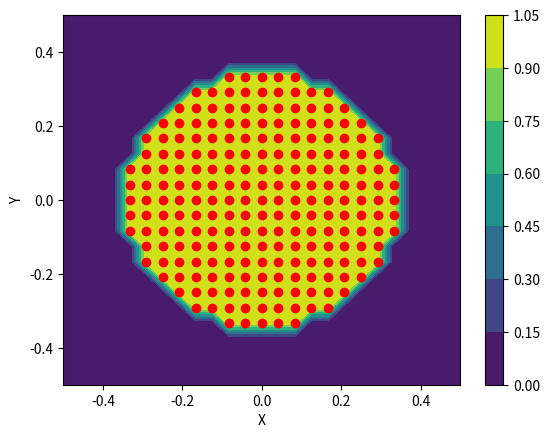
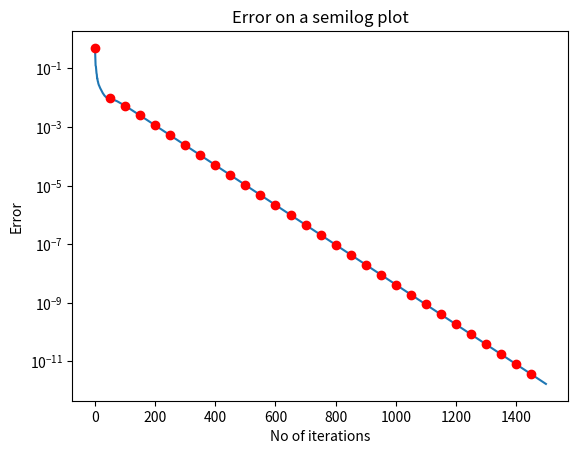
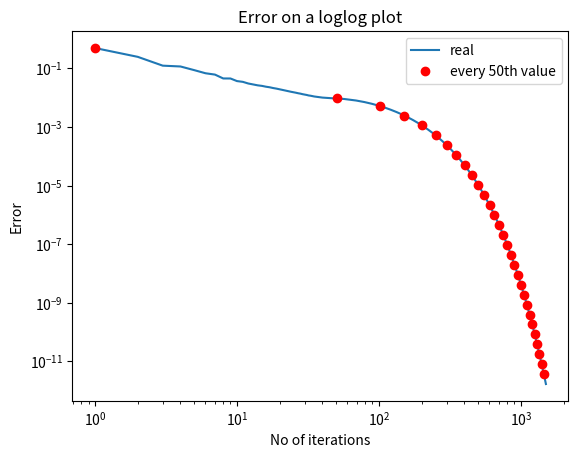
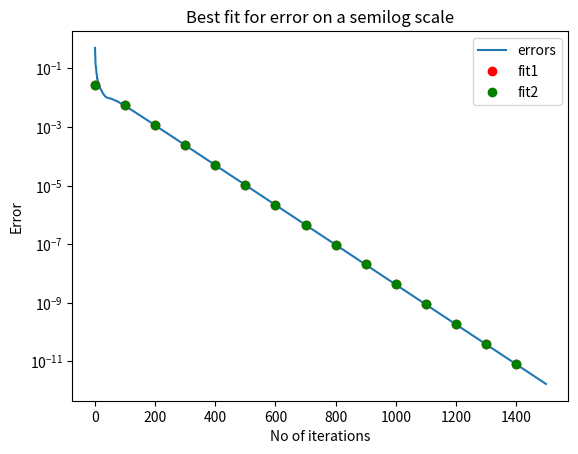
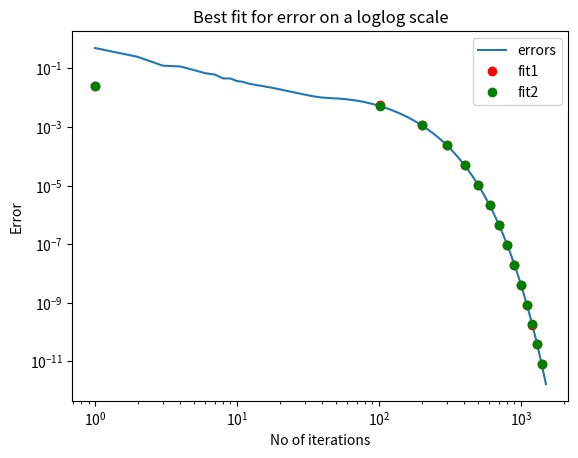
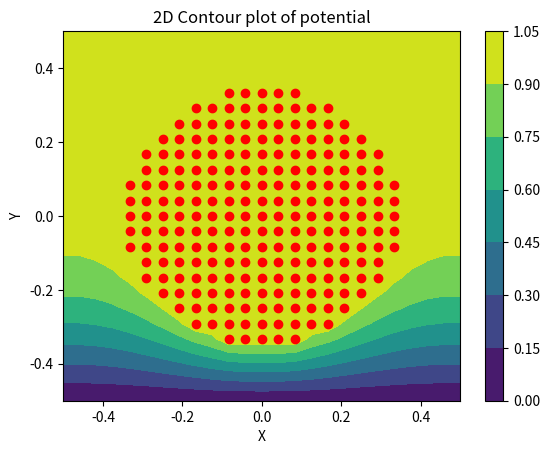
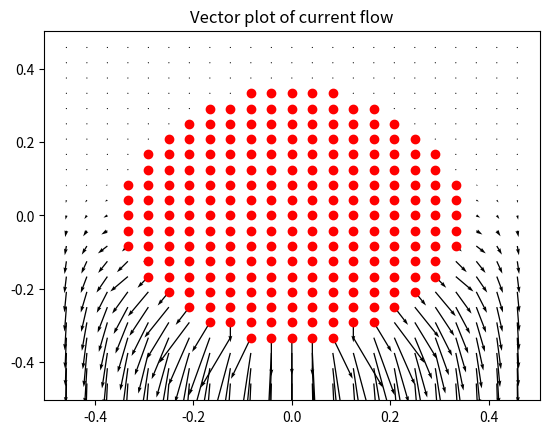

Here is the Python script that generated these plots, in order:
import numpy as np
import sys
import scipy.linalg as sp
import matplotlib.pyplot as plt
import mpl_toolkits.mplot3d.axes3d as p3


#taking inputs given
if(len(sys.argv)==5):
    Nx=int(sys.argv[1])
    Ny=int(sys.argv[2])
    radius=int(sys.argv[3])  
    Niter=int(sys.argv[4])
    
else:
    Nx=25 # size along x
    Ny=25 # size along y
    radius=8 #radius of central lead
    Niter=1500 #number of iterations to perform
    

#allocating the potential array and initialising it
phi=np.zeros((Nx,Ny))
x=np.linspace(-0.5,0.5,Nx)
y=np.linspace(-0.5,0.5,Ny)
Y,X=np.meshgrid(y,x)
ii=np.where(X**2+Y**2<(0.35)**2)
phi[ii]=1.0


#plot potential
x_c=X[np.where(X**2+Y**2<(0.35)**2)]
y_c=Y[np.where(X**2+Y**2<(0.35)**2)]
plt.figure(num=1)
plt.xlabel("X")
plt.ylabel("Y")
plt.contourf(Y,X[::-1],phi)
plt.plot(x_c,y_c,'ro')
plt.colorbar()
plt.show()


#Functions for the iterations
def update_phi(phi,oldphi):
    phi[1:-1,1:-1]=0.25*(oldphi[1:-1,0:-2]+ oldphi[1:-1,2:]+ oldphi[0:-2,1:-1] + oldphi[2:,1:-1])
    return phi

def boundary(phi):
    phi[:,0]=phi[:,1] # Left Boundary
    phi[:,Nx-1]=phi[:,Nx-2] # Right Boundary
    phi[0,:]=phi[1,:] # Top Boundary
    phi[Ny-1,:]=0
    phi[ii]=1.0
    return phi

err = np.zeros(Niter)
#the iterations
for k in range(Niter):
    oldphi = phi.copy()
    phi = update_phi(phi,oldphi)
    phi = boundary(phi)
    err[k] = np.max(np.abs(phi-oldphi))
    
#plotting Error on semilog
plt.figure(num=2)
plt.title("Error on a semilog plot")
plt.xlabel("No of iterations")
plt.ylabel("Error")
n=np.linspace(0,Niter-1,Niter)
plt.semilogy(n,err)
plt.semilogy(n[::50],err[::50],'ro')
plt.show()

#plotting Error on loglog
nl=n+1
plt.figure(num=3)
plt.title("Error on a loglog plot")
plt.xlabel("No of iterations")
plt.ylabel("Error")
plt.loglog(nl,err)
plt.loglog((nl)[::50],err[::50],'ro')
plt.legend(["real","every 50th value"])
plt.show()

#Function for getting best fit
def fit(y,Niter,lastn=0):
    log_err = np.log(err)[-lastn:]
    X = np.vstack([(np.arange(Niter)+1)[-lastn:],np.ones(log_err.shape)]).T
    log_err = np.reshape(log_err,(1,log_err.shape[0])).T
    return sp.lstsq(X, log_err)[0]

#Function to plot errors with fit
def error_fit(err,Niter,a,a_,b,b_):
    nl= n+1
    plt.figure(num=4)
    plt.title("Best fit for error on a semilog scale")
    plt.xlabel("No of iterations")
    plt.ylabel("Error")
    plt.semilogy(n,err)
    plt.semilogy(n[::100],np.exp(a+b*n)[::100],'ro')
    plt.semilogy(n[::100],np.exp(a_+b_*n)[::100],'go')
    plt.legend(["errors","fit1","fit2"])
    plt.show() 
    
    
    plt.figure(num=5)
    plt.title("Best fit for error on a loglog scale")
    plt.xlabel("No of iterations")
    plt.ylabel("Error")
    plt.loglog(nl,err)
    plt.loglog(nl[::100],np.exp(a+b*nl)[::100],'ro')
    plt.loglog(nl[::100],np.exp(a_+b_*nl)[::100],'go')
    plt.legend(["errors","fit1","fit2"])
    plt.show()
    
    

b,a = fit(err,Niter)
b_,a_ = fit(err,Niter,500)
error_fit(err,Niter,a,a_,b,b_)


#plotting 3d plot of final potential
fig8=plt.figure(num=8)     # open a new figure
ax=p3.Axes3D(fig8) # Axes3D is the means to do a surface plot
plt.title('The 3-D surface plot of the potential')
surf = ax.plot_surface(Y, X, phi.T, rstride=1, cstride=1, cmap=plt.cm.jet)
plt.show()


#plotting 2d contour of final potential
plt.figure(num=7)
plt.title("2D Contour plot of potential")
plt.xlabel("X")
plt.ylabel("Y")
plt.plot(x_c,y_c,'ro')
plt.contourf(Y,X[::-1],phi)
plt.colorbar()
plt.show()


#finding Current density
Jx,Jy = (1/2*(phi[1:-1,0:-2]-phi[1:-1,2:]),1/2*(phi[:-2,1:-1]-phi[2:,1:-1]))

#plotting current density
plt.figure(num=9)
plt.title("Vector plot of current flow")
plt.quiver(Y[1:-1,1:-1],-X[1:-1,1:-1],-Jx[:,::-1],-Jy[:,::-1])
plt.plot(x_c,y_c,'ro')
plt.show()
